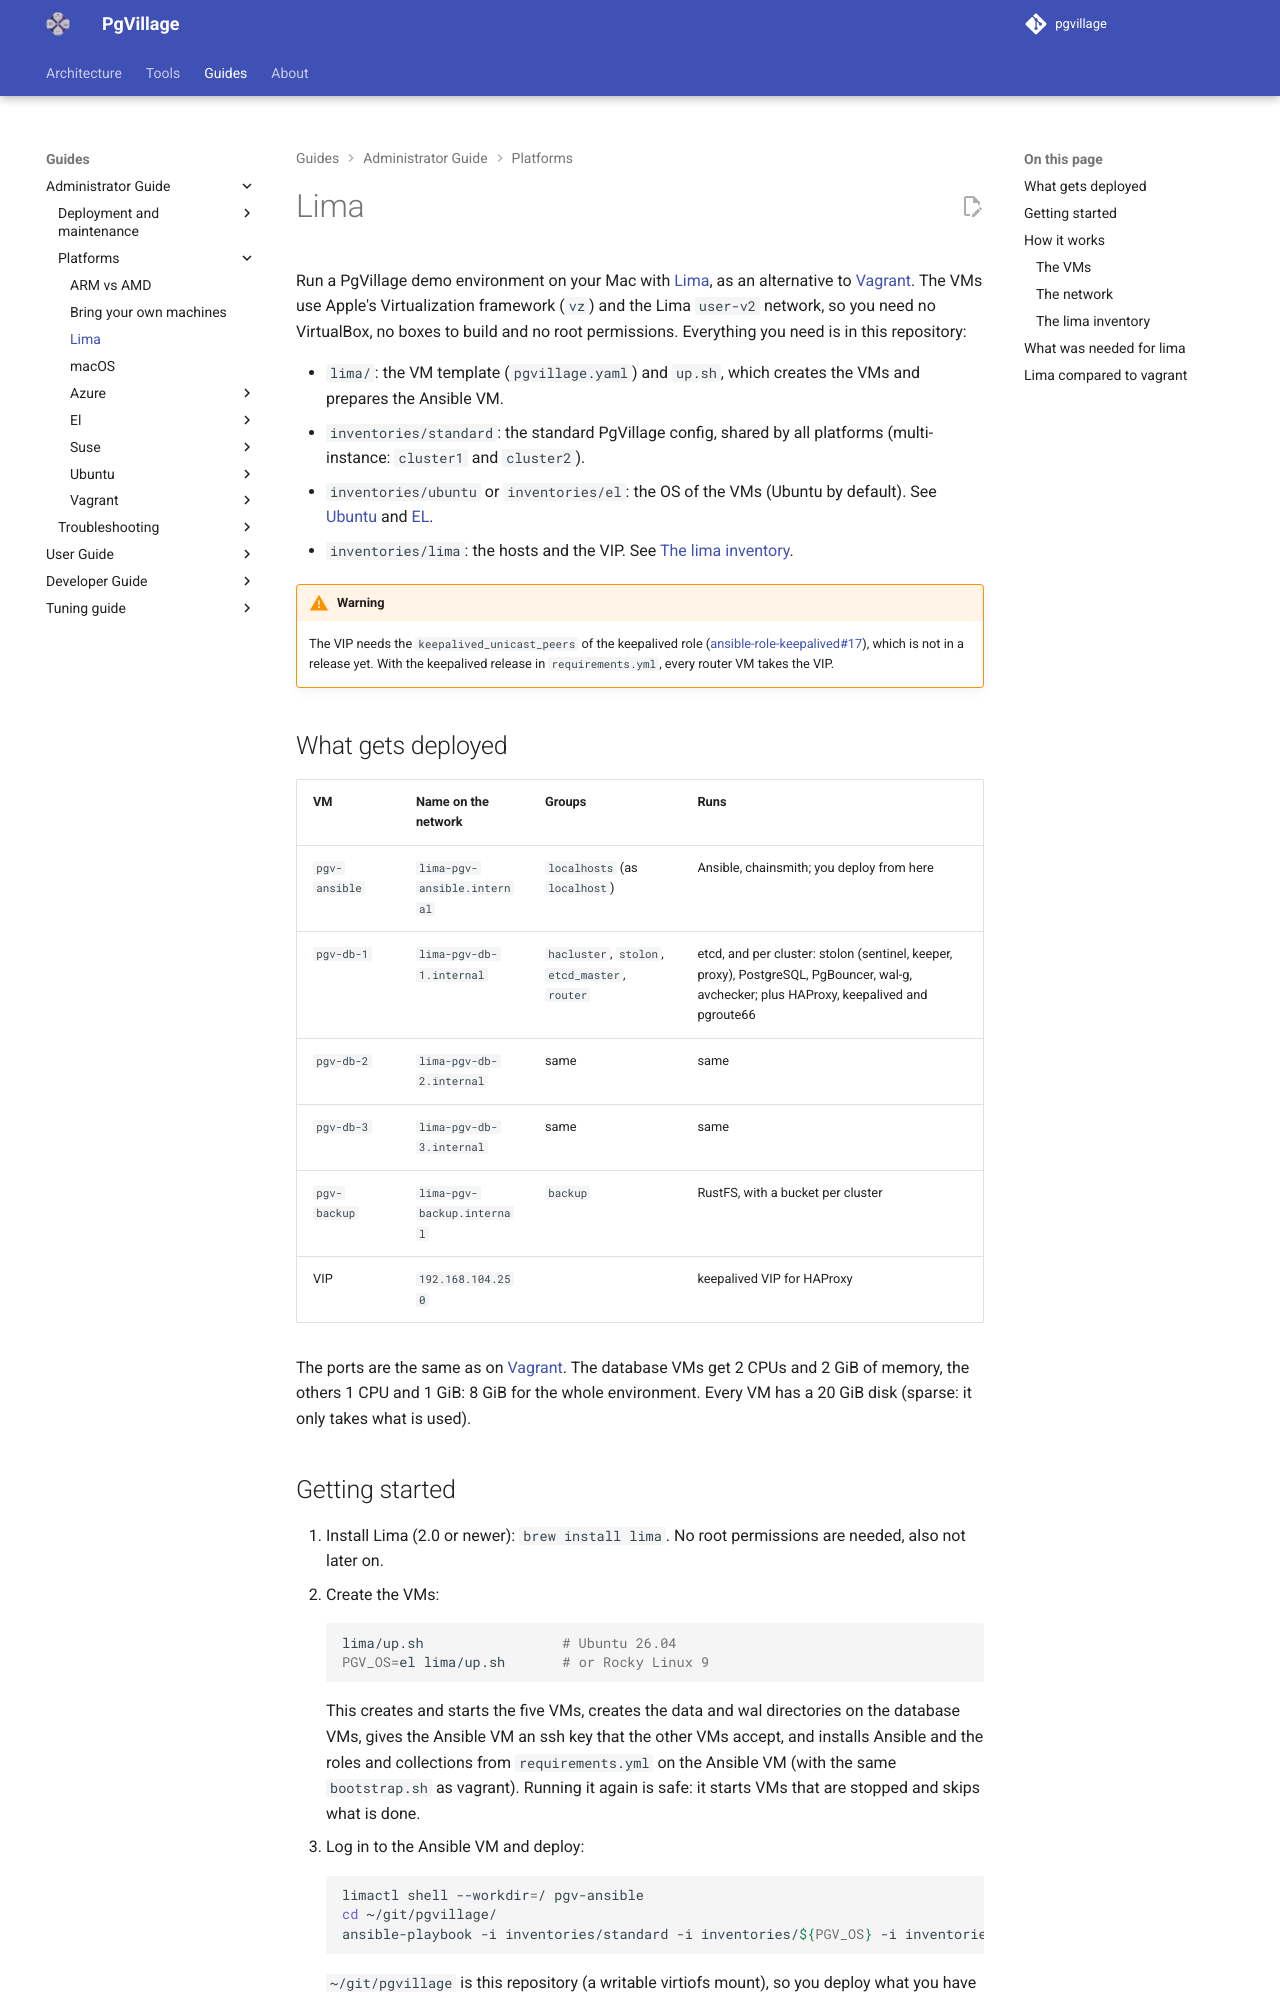

repository: pgvillage/pgvillage · page: v2.0.x/administrators-guide/platforms/lima/index.html · generator: mkdocs

---
title: Lima
summary: Running a PgVillage demo environment on your Mac with Lima (vz, user-v2 network), using the standard and lima inventories
authors:
  - Sebas Mannem
date: 2026-11-01
---

# Lima

Run a PgVillage demo environment on your Mac with [Lima](https://lima-vm.io/), as an alternative to
[Vagrant](vagrant/index.md). The VMs use Apple's Virtualization framework (`vz`) and the Lima `user-v2` network, so you
need no VirtualBox, no boxes to build and no root permissions. Everything you need is in this repository:

- `lima/`: the VM template (`pgvillage.yaml`) and `up.sh`, which creates the VMs and prepares the Ansible VM.
- `inventories/standard`: the standard PgVillage config, shared by all platforms (multi-instance: `cluster1` and
  `cluster2`).
- `inventories/ubuntu` or `inventories/el`: the OS of the VMs (Ubuntu by default). See [Ubuntu](ubuntu/index.md) and
  [EL](el/index.md).
- `inventories/lima`: the hosts and the VIP. See [The lima inventory](#the-lima-inventory).

!!! warning
    The VIP needs the `keepalived_unicast_peers` of the keepalived role
    ([ansible-role-keepalived#17](https://github.com/pgvillage/ansible-role-keepalived/pull/17)), which is not in a
    release yet. With the keepalived release in `requirements.yml`, every router VM takes the VIP.

## What gets deployed

| VM            | Name on the network          | Groups                                         | Runs |
|---------------|------------------------------|------------------------------------------------|------|
| `pgv-ansible` | `lima-pgv-ansible.internal`  | `localhosts` (as `localhost`)                  | Ansible, chainsmith; you deploy from here |
| `pgv-db-1`    | `lima-pgv-db-1.internal`     | `hacluster`, `stolon`, `etcd_master`, `router` | etcd, and per cluster: stolon (sentinel, keeper, proxy), PostgreSQL, PgBouncer, wal-g, avchecker; plus HAProxy, keepalived and pgroute66 |
| `pgv-db-2`    | `lima-pgv-db-2.internal`     | same                                           | same |
| `pgv-db-3`    | `lima-pgv-db-3.internal`     | same                                           | same |
| `pgv-backup`  | `lima-pgv-backup.internal`   | `backup`                                       | RustFS, with a bucket per cluster |
| VIP           | `192.168.104.250`            |                                                | keepalived VIP for HAProxy |

The ports are the same as on [Vagrant](vagrant/index.md#what-gets-deployed). The database VMs get 2 CPUs and 2 GiB of
memory, the others 1 CPU and 1 GiB: 8 GiB for the whole environment. Every VM has a 20 GiB disk (sparse: it only takes
what is used).
